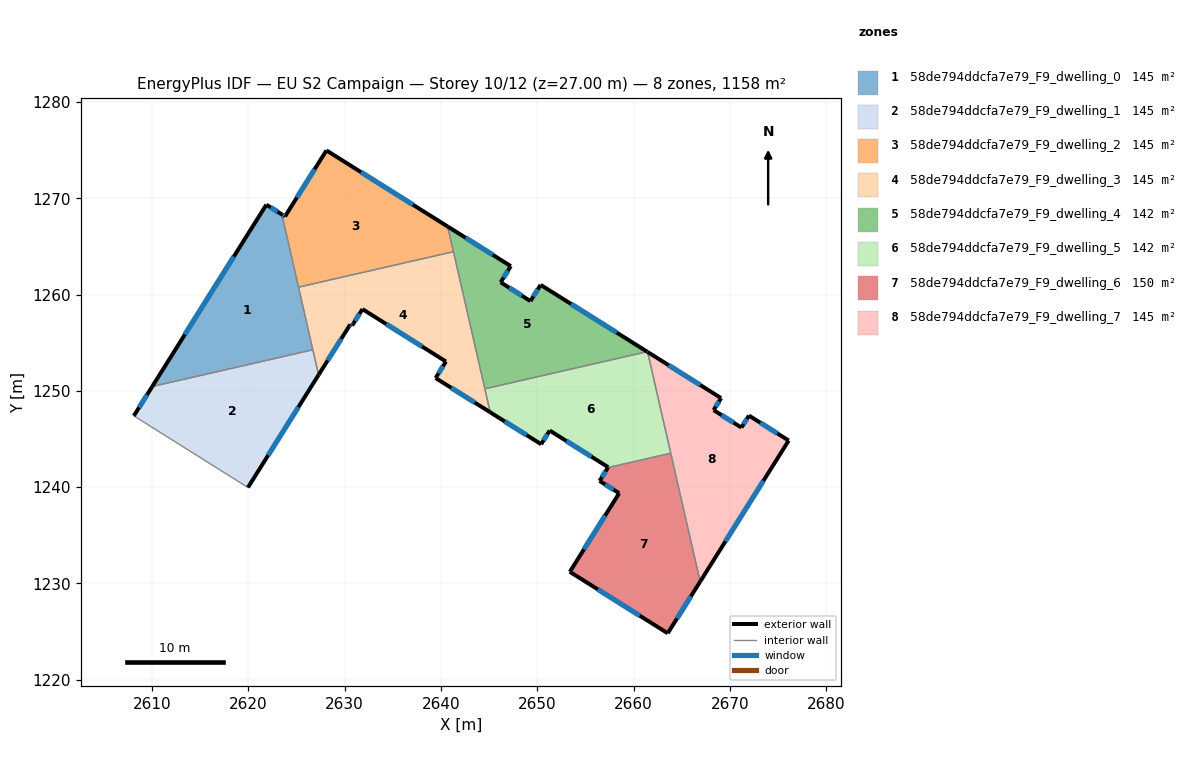
=== STOREY PLAN SPEC (per zone: floor XY polygon, exterior-wall plan segments, windows/doors) ===
zone 1: 58de794ddcfa7e79_F9_dwelling_0  (144.7 m²)
  floor: (2623.47, 1268.32) (2626.69, 1254.26) (2610.00, 1250.44) (2621.86, 1269.33)
  exterior wall: (2623.47, 1268.32) – (2621.86, 1269.33)  [1.9 m]
    window: (2623.01, 1268.61) – (2622.32, 1269.04)  [1.1 m²]
  exterior wall: (2621.86, 1269.33) – (2610.00, 1250.44)  [22.3 m]
    window: (2618.47, 1263.94) – (2613.39, 1255.84)  [12.3 m²]
  interior walls: 3
zone 2: 58de794ddcfa7e79_F9_dwelling_1  (144.7 m²)
  floor: (2626.69, 1254.26) (2627.28, 1251.65) (2619.95, 1239.96) (2608.09, 1247.39) (2610.00, 1250.44)
  exterior wall: (2619.95, 1239.96) – (2627.28, 1251.65)  [13.8 m]
    window: (2622.04, 1243.30) – (2625.19, 1248.31)  [7.6 m²]
  exterior wall: (2610.00, 1250.44) – (2608.09, 1247.39)  [3.6 m]
    window: (2609.45, 1249.57) – (2608.63, 1248.27)  [2.0 m²]
  interior walls: 3
zone 3: 58de794ddcfa7e79_F9_dwelling_2  (144.7 m²)
  floor: (2640.70, 1267.06) (2641.29, 1264.45) (2625.20, 1260.77) (2623.47, 1268.32) (2623.80, 1268.11) (2628.10, 1274.97)
  exterior wall: (2628.10, 1274.97) – (2623.80, 1268.11)  [8.1 m]
    window: (2626.87, 1273.01) – (2625.03, 1270.07)  [4.5 m²]
  exterior wall: (2640.70, 1267.06) – (2628.10, 1274.97)  [14.9 m]
    window: (2637.10, 1269.32) – (2631.70, 1272.71)  [8.2 m²]
  exterior wall: (2623.80, 1268.11) – (2623.47, 1268.32)  [0.4 m]
    window: (2623.70, 1268.17) – (2623.56, 1268.26)  [0.2 m²]
  interior walls: 3
zone 4: 58de794ddcfa7e79_F9_dwelling_3  (144.7 m²)
  floor: (2641.29, 1264.45) (2645.11, 1247.77) (2639.44, 1251.33) (2640.51, 1253.04) (2631.84, 1258.49) (2630.77, 1256.77) (2630.57, 1256.89) (2627.28, 1251.65) (2625.20, 1260.77)
  exterior wall: (2630.77, 1256.77) – (2631.84, 1258.49)  [2.0 m]
    window: (2631.07, 1257.26) – (2631.53, 1258.00)  [1.1 m²]
  exterior wall: (2630.57, 1256.89) – (2630.77, 1256.77)  [0.2 m]
    window: (2630.63, 1256.86) – (2630.71, 1256.81)  [0.1 m²]
  exterior wall: (2627.28, 1251.65) – (2630.57, 1256.89)  [6.2 m]
    window: (2628.22, 1253.15) – (2629.63, 1255.39)  [3.4 m²]
  exterior wall: (2639.44, 1251.33) – (2645.11, 1247.77)  [6.7 m]
    window: (2641.06, 1250.31) – (2643.49, 1248.78)  [3.7 m²]
  exterior wall: (2640.51, 1253.04) – (2639.44, 1251.33)  [2.0 m]
    window: (2640.21, 1252.55) – (2639.75, 1251.82)  [1.1 m²]
  exterior wall: (2631.84, 1258.49) – (2640.51, 1253.04)  [10.2 m]
    window: (2634.32, 1256.93) – (2638.03, 1254.60)  [5.6 m²]
  interior walls: 5
zone 5: 58de794ddcfa7e79_F9_dwelling_4  (142.3 m²)
  floor: (2650.35, 1261.00) (2661.41, 1254.06) (2644.55, 1250.20) (2640.70, 1267.06) (2647.25, 1262.95) (2646.20, 1261.27) (2649.29, 1259.32)
  exterior wall: (2646.20, 1261.27) – (2647.25, 1262.95)  [2.0 m]
    window: (2646.50, 1261.75) – (2646.95, 1262.47)  [1.1 m²]
  exterior wall: (2649.29, 1259.32) – (2646.20, 1261.27)  [3.7 m]
    window: (2648.41, 1259.88) – (2647.08, 1260.71)  [2.0 m²]
  exterior wall: (2650.35, 1261.00) – (2649.29, 1259.32)  [2.0 m]
    window: (2650.05, 1260.52) – (2649.59, 1259.80)  [1.1 m²]
  exterior wall: (2661.41, 1254.06) – (2650.35, 1261.00)  [13.1 m]
    window: (2658.25, 1256.04) – (2653.51, 1259.02)  [7.2 m²]
  exterior wall: (2647.25, 1262.95) – (2640.70, 1267.06)  [7.7 m]
    window: (2645.38, 1264.12) – (2642.57, 1265.89)  [4.3 m²]
  interior walls: 3
zone 6: 58de794ddcfa7e79_F9_dwelling_5  (142.3 m²)
  floor: (2661.46, 1254.03) (2663.87, 1243.51) (2657.34, 1242.02) (2657.36, 1242.07) (2651.30, 1245.87) (2650.40, 1244.45) (2645.11, 1247.77) (2644.55, 1250.20) (2661.41, 1254.06)
  exterior wall: (2650.40, 1244.45) – (2651.30, 1245.87)  [1.7 m]
    window: (2650.66, 1244.85) – (2651.04, 1245.46)  [0.9 m²]
  exterior wall: (2645.11, 1247.77) – (2650.40, 1244.45)  [6.2 m]
    window: (2646.62, 1246.82) – (2648.89, 1245.39)  [3.4 m²]
  exterior wall: (2661.46, 1254.03) – (2661.41, 1254.06)  [0.1 m]
  exterior wall: (2657.36, 1242.07) – (2657.34, 1242.02)  [0.1 m]
  exterior wall: (2651.30, 1245.87) – (2657.36, 1242.07)  [7.2 m]
    window: (2653.03, 1244.78) – (2655.63, 1243.15)  [3.9 m²]
  interior walls: 4
zone 7: 58de794ddcfa7e79_F9_dwelling_6  (149.5 m²)
  floor: (2663.87, 1243.51) (2666.92, 1230.18) (2663.55, 1224.81) (2653.38, 1231.19) (2658.51, 1239.36) (2656.47, 1240.64) (2657.34, 1242.02)
  exterior wall: (2658.51, 1239.36) – (2653.38, 1231.19)  [9.6 m]
    window: (2657.05, 1237.03) – (2654.85, 1233.53)  [5.3 m²]
  exterior wall: (2656.47, 1240.64) – (2658.51, 1239.36)  [2.4 m]
    window: (2657.06, 1240.27) – (2657.93, 1239.72)  [1.3 m²]
  exterior wall: (2657.34, 1242.02) – (2656.47, 1240.64)  [1.6 m]
    window: (2657.09, 1241.62) – (2656.72, 1241.03)  [0.9 m²]
  exterior wall: (2663.55, 1224.81) – (2666.92, 1230.18)  [6.3 m]
    window: (2664.52, 1226.34) – (2665.96, 1228.64)  [3.5 m²]
  exterior wall: (2653.38, 1231.19) – (2663.55, 1224.81)  [12.0 m]
    window: (2656.29, 1229.37) – (2660.65, 1226.63)  [6.6 m²]
  interior walls: 2
zone 8: 58de794ddcfa7e79_F9_dwelling_7  (144.7 m²)
  floor: (2671.99, 1247.42) (2676.12, 1244.83) (2666.92, 1230.18) (2661.46, 1254.03) (2669.10, 1249.24) (2668.32, 1247.99) (2671.21, 1246.18)
  exterior wall: (2668.32, 1247.99) – (2669.10, 1249.24)  [1.5 m]
    window: (2668.54, 1248.35) – (2668.88, 1248.88)  [0.8 m²]
  exterior wall: (2671.21, 1246.18) – (2668.32, 1247.99)  [3.4 m]
    window: (2670.39, 1246.70) – (2669.14, 1247.48)  [1.9 m²]
  exterior wall: (2671.99, 1247.42) – (2671.21, 1246.18)  [1.5 m]
    window: (2671.77, 1247.07) – (2671.43, 1246.53)  [0.8 m²]
  exterior wall: (2676.12, 1244.83) – (2671.99, 1247.42)  [4.9 m]
    window: (2674.94, 1245.57) – (2673.17, 1246.68)  [2.7 m²]
  exterior wall: (2666.92, 1230.18) – (2676.12, 1244.83)  [17.3 m]
    window: (2669.55, 1234.36) – (2673.49, 1240.65)  [9.5 m²]
  exterior wall: (2669.10, 1249.24) – (2661.46, 1254.03)  [9.0 m]
    window: (2666.92, 1250.61) – (2663.64, 1252.66)  [5.0 m²]
  interior walls: 2

=== DERIVED (storey summary) ===
Building: EU S2 Campaign
Storey: 10 of 12  (floor level z = 27.00 m)
Storey gross floor area: 1157.7 m²
Zones on this storey: 8
  - 58de794ddcfa7e79_F9_dwelling_0: floor 144.7 m²; exterior wall 24.2 m (72.6 m²); 2 window(s) 13.3 m²; WWR 18.4%
  - 58de794ddcfa7e79_F9_dwelling_1: floor 144.7 m²; exterior wall 17.4 m (52.2 m²); 2 window(s) 9.6 m²; WWR 18.4%
  - 58de794ddcfa7e79_F9_dwelling_2: floor 144.7 m²; exterior wall 23.4 m (70.1 m²); 3 window(s) 12.9 m²; WWR 18.4%
  - 58de794ddcfa7e79_F9_dwelling_3: floor 144.7 m²; exterior wall 27.4 m (82.2 m²); 6 window(s) 15.1 m²; WWR 18.4%
  - 58de794ddcfa7e79_F9_dwelling_4: floor 142.3 m²; exterior wall 28.4 m (85.3 m²); 5 window(s) 15.7 m²; WWR 18.4%
  - 58de794ddcfa7e79_F9_dwelling_5: floor 142.3 m²; exterior wall 15.2 m (45.6 m²); 3 window(s) 8.3 m²; WWR 18.2%
  - 58de794ddcfa7e79_F9_dwelling_6: floor 149.5 m²; exterior wall 32.0 m (96.0 m²); 5 window(s) 17.6 m²; WWR 18.4%
  - 58de794ddcfa7e79_F9_dwelling_7: floor 144.7 m²; exterior wall 37.5 m (112.6 m²); 6 window(s) 20.7 m²; WWR 18.4%
Zone adjacency (shared interzone walls):
  - 58de794ddcfa7e79_F9_dwelling_0 ↔ 58de794ddcfa7e79_F9_dwelling_1
  - 58de794ddcfa7e79_F9_dwelling_0 ↔ 58de794ddcfa7e79_F9_dwelling_2
  - 58de794ddcfa7e79_F9_dwelling_0 ↔ 58de794ddcfa7e79_F9_dwelling_3
  - 58de794ddcfa7e79_F9_dwelling_1 ↔ 58de794ddcfa7e79_F9_dwelling_3
  - 58de794ddcfa7e79_F9_dwelling_2 ↔ 58de794ddcfa7e79_F9_dwelling_3
  - 58de794ddcfa7e79_F9_dwelling_2 ↔ 58de794ddcfa7e79_F9_dwelling_4
  - 58de794ddcfa7e79_F9_dwelling_3 ↔ 58de794ddcfa7e79_F9_dwelling_4
  - 58de794ddcfa7e79_F9_dwelling_3 ↔ 58de794ddcfa7e79_F9_dwelling_5
  - 58de794ddcfa7e79_F9_dwelling_4 ↔ 58de794ddcfa7e79_F9_dwelling_5
  - 58de794ddcfa7e79_F9_dwelling_5 ↔ 58de794ddcfa7e79_F9_dwelling_6
  - 58de794ddcfa7e79_F9_dwelling_5 ↔ 58de794ddcfa7e79_F9_dwelling_7
  - 58de794ddcfa7e79_F9_dwelling_6 ↔ 58de794ddcfa7e79_F9_dwelling_7